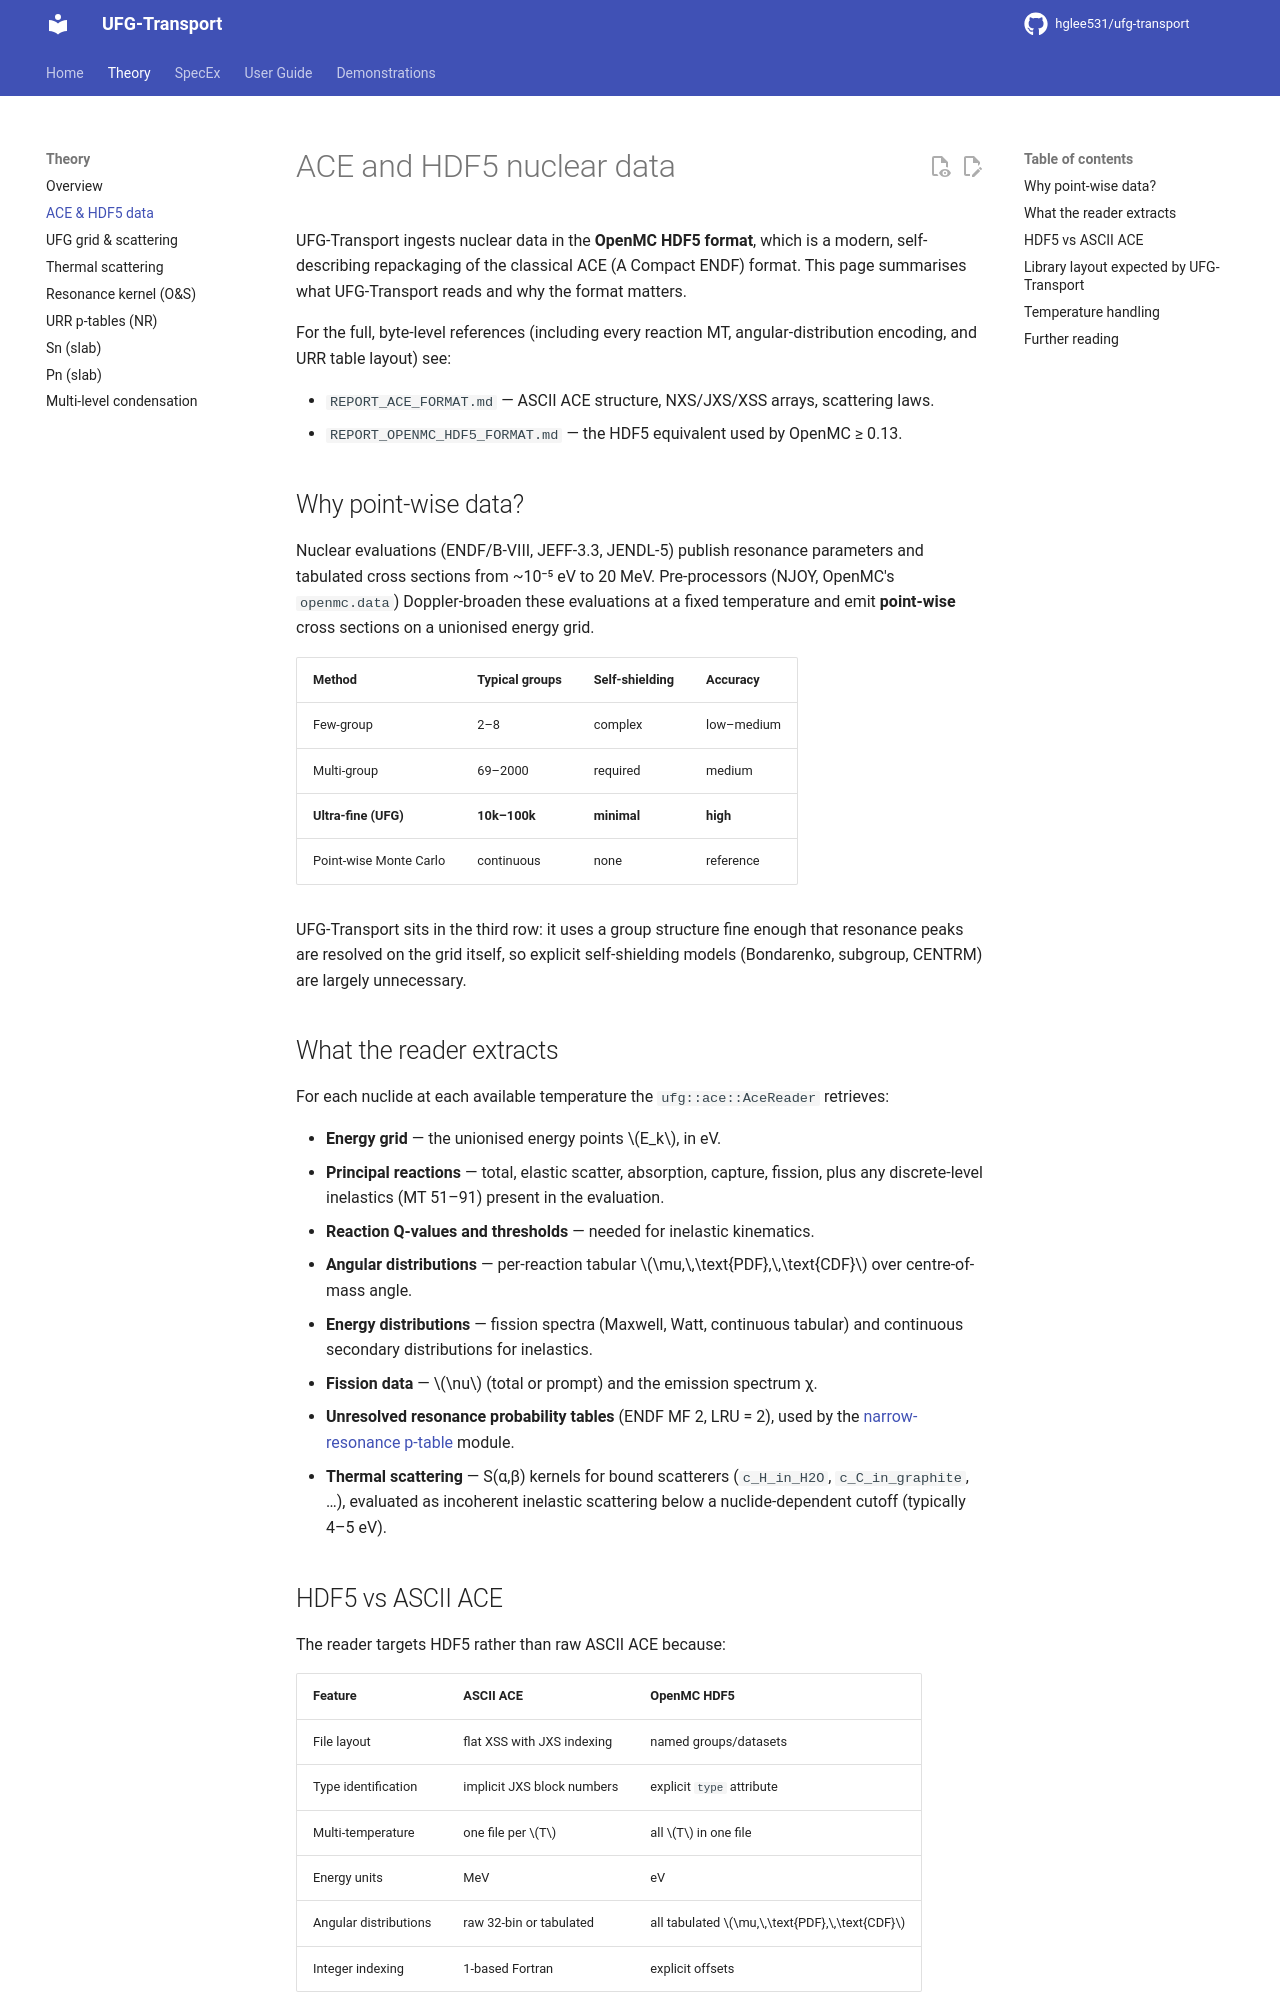

repository: hglee531/ufg-transport-docs · page: theory/ace_and_hdf5/index.html · generator: mkdocs

# ACE and HDF5 nuclear data

UFG-Transport ingests nuclear data in the **OpenMC HDF5 format**, which is a modern,
self-describing repackaging of the classical ACE (A Compact ENDF) format.
This page summarises what UFG-Transport reads and why the format matters.

For the full, byte-level references (including every reaction MT, angular-distribution
encoding, and URR table layout) see:

- `REPORT_ACE_FORMAT.md` — ASCII ACE structure, NXS/JXS/XSS arrays, scattering laws.
- `REPORT_OPENMC_HDF5_FORMAT.md` — the HDF5 equivalent used by OpenMC ≥ 0.13.

## Why point-wise data?

Nuclear evaluations (ENDF/B-VIII, JEFF-3.3, JENDL-5) publish resonance parameters and
tabulated cross sections from ~10⁻⁵ eV to 20 MeV. Pre-processors (NJOY, OpenMC's
`openmc.data`) Doppler-broaden these evaluations at a fixed temperature and emit
**point-wise** cross sections on a unionised energy grid.

| Method | Typical groups | Self-shielding | Accuracy |
|---|---|---|---|
| Few-group | 2–8 | complex | low–medium |
| Multi-group | 69–2000 | required | medium |
| **Ultra-fine (UFG)** | **10k–100k** | **minimal** | **high** |
| Point-wise Monte Carlo | continuous | none | reference |

UFG-Transport sits in the third row: it uses a group structure fine enough that
resonance peaks are resolved on the grid itself, so explicit self-shielding models
(Bondarenko, subgroup, CENTRM) are largely unnecessary.

## What the reader extracts

For each nuclide at each available temperature the `ufg::ace::AceReader` retrieves:

- **Energy grid** — the unionised energy points $E_k$, in eV.
- **Principal reactions** — total, elastic scatter, absorption, capture, fission,
  plus any discrete-level inelastics (MT 51–91) present in the evaluation.
- **Reaction Q-values and thresholds** — needed for inelastic kinematics.
- **Angular distributions** — per-reaction tabular $\mu,\,\text{PDF},\,\text{CDF}$
  over centre-of-mass angle.
- **Energy distributions** — fission spectra (Maxwell, Watt, continuous tabular)
  and continuous secondary distributions for inelastics.
- **Fission data** — $\nu$ (total or prompt) and the emission spectrum χ.
- **Unresolved resonance probability tables** (ENDF MF 2, LRU = 2), used by
  the [narrow-resonance p-table](urr_ptable.md) module.
- **Thermal scattering** — S(α,β) kernels for bound scatterers
  (`c_H_in_H2O`, `c_C_in_graphite`, …), evaluated as incoherent inelastic scattering
  below a nuclide-dependent cutoff (typically 4–5 eV).
